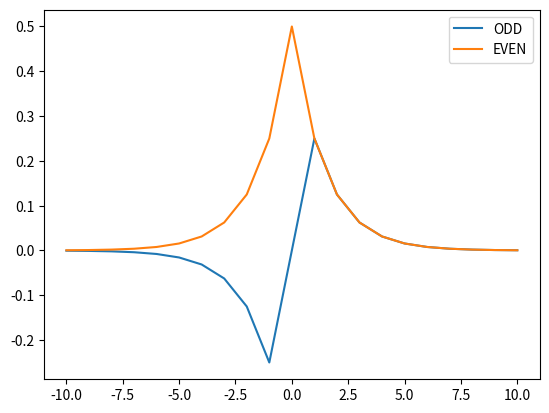

Generate this figure with matplotlib:
import numpy as np
import matplotlib.pyplot as plt

#defining x[n] = (0.5 ^ n) u[n]
n = range(-10, 11)
x = 0.5 * np.ones(len(n))
x = np.power(x, n).tolist()
u = np.heaviside(n, 0.5)
x = np.multiply(x, u).tolist()

#defining x[-n]
x_reverse = x[::-1]

x_e = (np.add(x, x_reverse) / 2).tolist()
x_o = (np.subtract(x, x_reverse) / 2).tolist()

plt.plot(n, x_o, label = "ODD")
plt.plot(n, x_e, label = "EVEN")
plt.legend()
plt.show()
